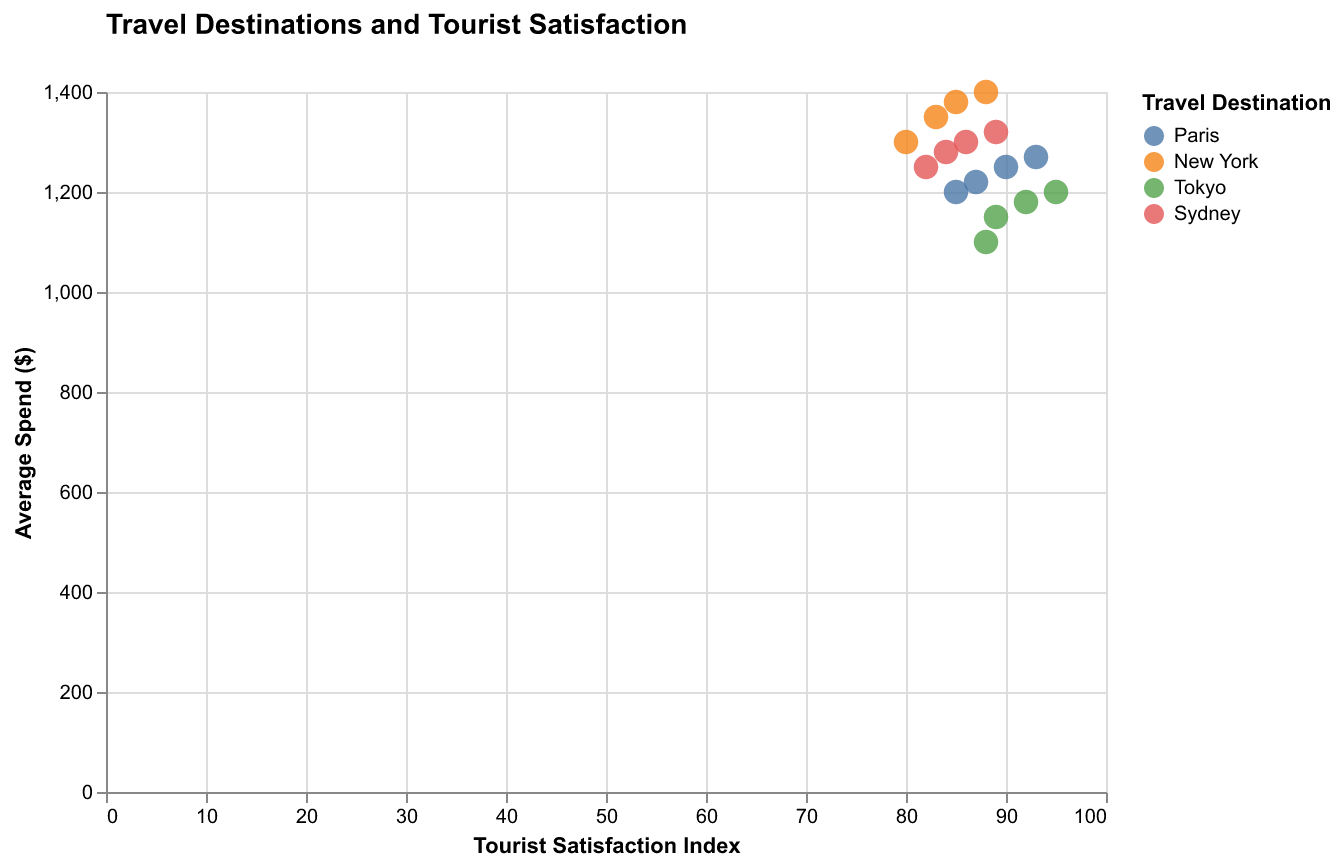

The file beside this chart, header and first rows:
Quarter, Destination, Satisfaction, Avg Spend
Q1, Paris, 85, 1200
Q1, New York, 80, 1300
Q1, Tokyo, 88, 1100
Q1, Sydney, 82, 1250
Q2, Paris, 87, 1220
Q2, New York, 83, 1350
Q2, Tokyo, 89, 1150
Q2, Sydney, 84, 1280
Q3, Paris, 90, 1250
Q3, New York, 85, 1380
Q3, Tokyo, 92, 1180
Q3, Sydney, 86, 1300
Q4, Paris, 93, 1270
Q4, New York, 88, 1400
Q4, Tokyo, 95, 1200
Q4, Sydney, 89, 1320
